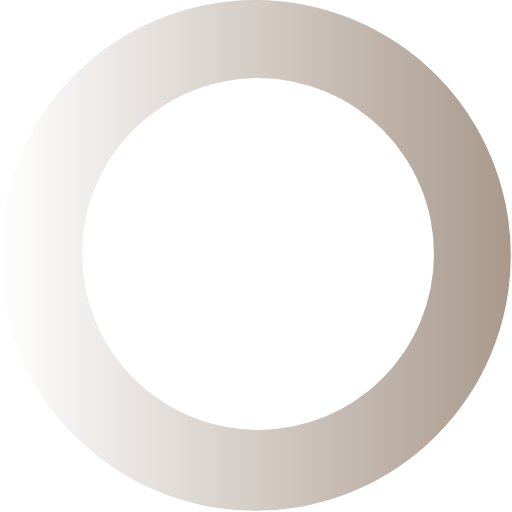
t = 0.00 s
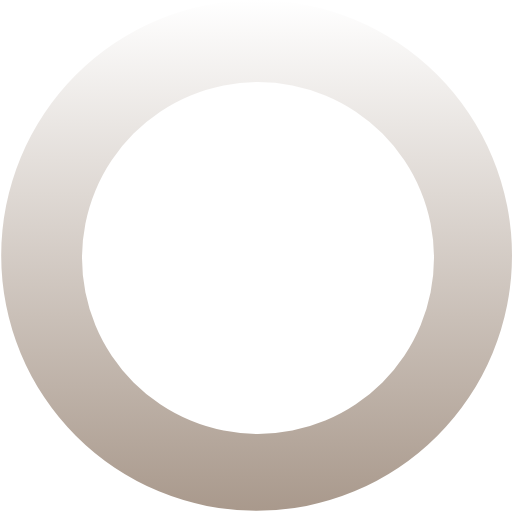
t = 0.27 s
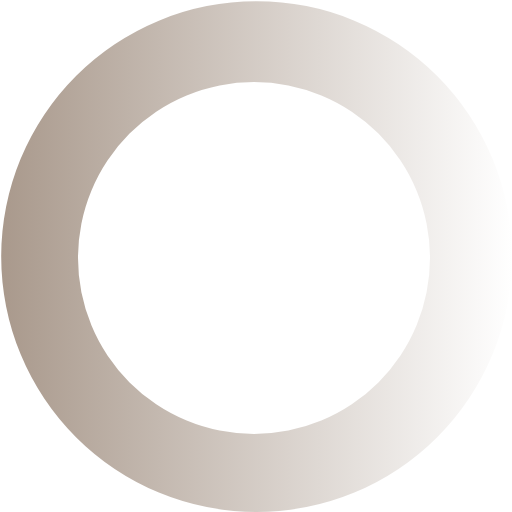
t = 0.54 s
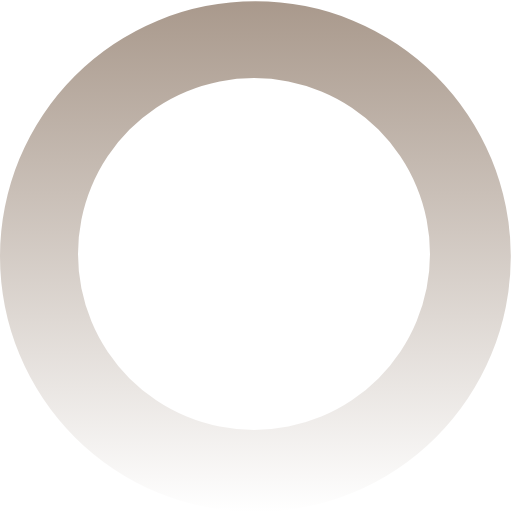
t = 0.81 s

The animated SVG that drew these frames (rendered in a browser with its animation timeline set to each time). Animation: 1 SMIL element (animateTransform=1); one cycle of 1.08 s, repeats indefinitely.

<?xml version="1.0" encoding="UTF-8" standalone="no"?><svg xmlns:svg="http://www.w3.org/2000/svg" xmlns="http://www.w3.org/2000/svg" xmlns:xlink="http://www.w3.org/1999/xlink" version="1.0" width="64px" height="64px" viewBox="0 0 128 128" xml:space="preserve"><g><linearGradient id="linear-gradient"><stop offset="0%" stop-color="#ffffff" fill-opacity="0"/><stop offset="100%" stop-color="#a9998c" fill-opacity="1"/></linearGradient><path d="M63.85 0A63.85 63.85 0 1 1 0 63.85 63.85 63.85 0 0 1 63.85 0zm.65 19.5a44 44 0 1 1-44 44 44 44 0 0 1 44-44z" fill="url(#linear-gradient)" fill-rule="evenodd"/><animateTransform attributeName="transform" type="rotate" from="0 64 64" to="360 64 64" dur="1080ms" repeatCount="indefinite"></animateTransform></g></svg>
